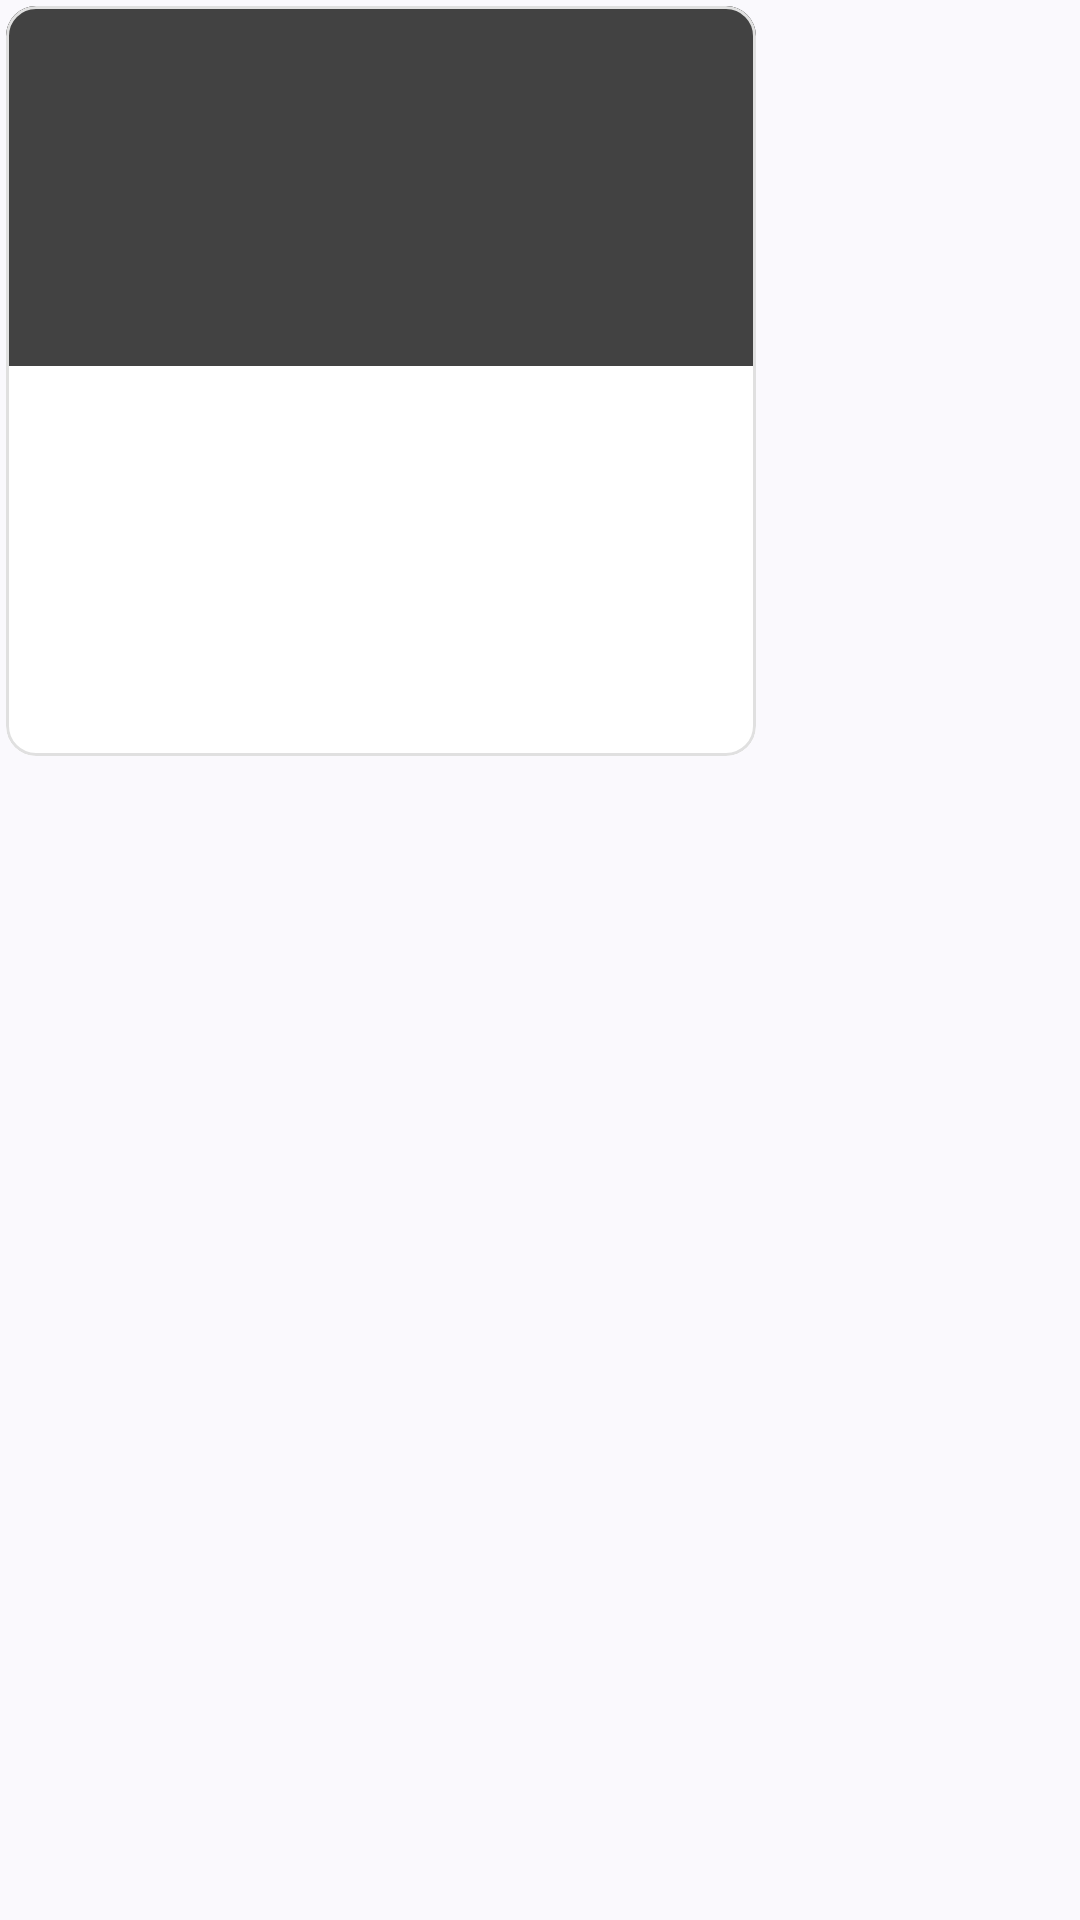

Write the Android layout XML for this screen, with the resource values it uses.
<!-- AndroidManifest.xml: application theme Base.Theme.FinalProject -->
<!-- res/layout/recycler_main_item.xml -->
<?xml version="1.0" encoding="utf-8"?>
<LinearLayout xmlns:android="http://schemas.android.com/apk/res/android"
    xmlns:app="http://schemas.android.com/apk/res-auto"
    xmlns:tools="http://schemas.android.com/tools"
    android:layout_width="wrap_content"
    android:layout_height="wrap_content"
    android:layout_margin="5dp"
    android:orientation="vertical">

    <com.google.android.material.card.MaterialCardView
        android:layout_width="wrap_content"
        android:layout_height="wrap_content"
        android:layout_margin="2dp"
        app:strokeColor="@color/grey"
        app:strokeWidth="1dp"
        android:id="@+id/cardView"
        app:cardCornerRadius="10dp"
        >

        <androidx.constraintlayout.widget.ConstraintLayout
            android:layout_width="match_parent"
            android:layout_height="250dp"
            android:background="@color/white"
            android:backgroundTint="@color/white">


            <ImageView
                android:backgroundTint="@color/white"
                android:layout_marginTop="5dp"
                android:layout_marginRight="5dp"
                android:id="@+id/isLike"
                android:layout_width="wrap_content"
                android:layout_height="wrap_content"
                android:src="@drawable/icon_notfavorite"
                app:layout_constraintEnd_toEndOf="parent"
                app:layout_constraintTop_toTopOf="@+id/imageView"
                 />

            <ImageView
                android:id="@+id/imageView"
                android:layout_width="250dp"
                android:layout_height="120dp"

                android:src="@color/cardview_dark_background"
                app:layout_constraintEnd_toEndOf="parent"
                app:layout_constraintStart_toStartOf="parent"
                app:layout_constraintTop_toTopOf="parent">

            </ImageView>

            <TextView
                android:id="@+id/productName"
                android:layout_width="0dp"
                android:layout_height="wrap_content"
                android:layout_marginStart="16dp"
                android:layout_marginTop="16dp"
                android:layout_marginEnd="16dp"
                android:lineSpacingExtra="2sp"
                android:textStyle="bold"
                android:singleLine="true"

                android:textAlignment="center"
                android:textSize="12sp"
                app:layout_constraintEnd_toEndOf="parent"
                app:layout_constraintStart_toStartOf="parent"
                app:layout_constraintTop_toBottomOf="@+id/imageView" />

            <TextView
                android:id="@+id/textViewFiyat"
                android:layout_width="wrap_content"
                android:layout_height="wrap_content"
                android:layout_marginStart="16dp"
                android:layout_marginBottom="16dp"
                android:lineSpacingExtra="2sp"
                android:textStyle="bold"
                app:layout_constraintBottom_toBottomOf="parent"
                app:layout_constraintStart_toStartOf="parent" />

            <TextView
                android:id="@+id/textViewItemDesc"
                android:layout_width="0dp"
                android:ellipsize="end"
                android:textSize="12sp"
                android:layout_height="wrap_content"
                android:layout_marginStart="16dp"
                android:layout_marginTop="8dp"
                android:layout_marginEnd="16dp"
                android:maxLines="2"
                android:singleLine="false"
                app:layout_constraintEnd_toEndOf="parent"
                app:layout_constraintStart_toStartOf="parent"
                app:layout_constraintTop_toBottomOf="@+id/productName" />


        </androidx.constraintlayout.widget.ConstraintLayout>
    </com.google.android.material.card.MaterialCardView>


</LinearLayout>
<!-- resources referenced by this layout -->
<resources>
  <color name="grey">#E0E0E0</color>
  <color name="white">#FFFFFFFF</color>
  <!-- drawable icon_notfavorite (drawable) -->
  <vector xmlns:android="http://schemas.android.com/apk/res/android" android:height="24dp" android:tint="#7B8086" android:viewportHeight="24" android:viewportWidth="24" android:width="24dp">
        
      <path android:fillColor="@android:color/white" android:pathData="M16.5,3c-1.74,0 -3.41,0.81 -4.5,2.09C10.91,3.81 9.24,3 7.5,3 4.42,3 2,5.42 2,8.5c0,3.78 3.4,6.86 8.55,11.54L12,21.35l1.45,-1.32C18.6,15.36 22,12.28 22,8.5 22,5.42 19.58,3 16.5,3zM12.1,18.55l-0.1,0.1 -0.1,-0.1C7.14,14.24 4,11.39 4,8.5 4,6.5 5.5,5 7.5,5c1.54,0 3.04,0.99 3.57,2.36h1.87C13.46,5.99 14.96,5 16.5,5c2,0 3.5,1.5 3.5,3.5 0,2.89 -3.14,5.74 -7.9,10.05z"/>
      
  </vector>
  <style name="Base.Theme.FinalProject" parent="Theme.Material3.DynamicColors.DayNight.NoActionBar">
          
          
          <item name="android:windowTranslucentStatus">true</item>
          <item name="android:windowTranslucentNavigation">true</item>
          <item name="drawerArrowStyle">@style/DrawerArrowStyle</item>
  
  
      </style>
  <style name="DrawerArrowStyle" parent="Widget.AppCompat.DrawerArrowToggle">
          <item name="color">@android:color/white</item>
      </style>
</resources>
